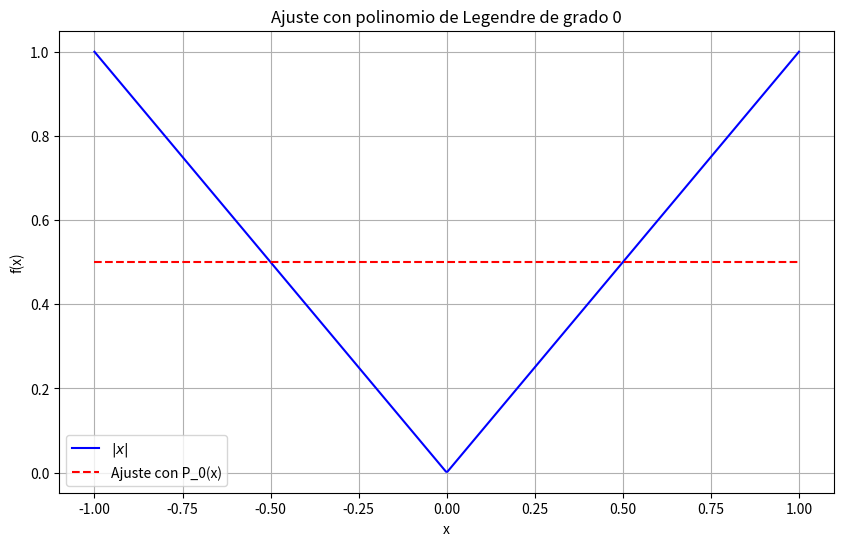
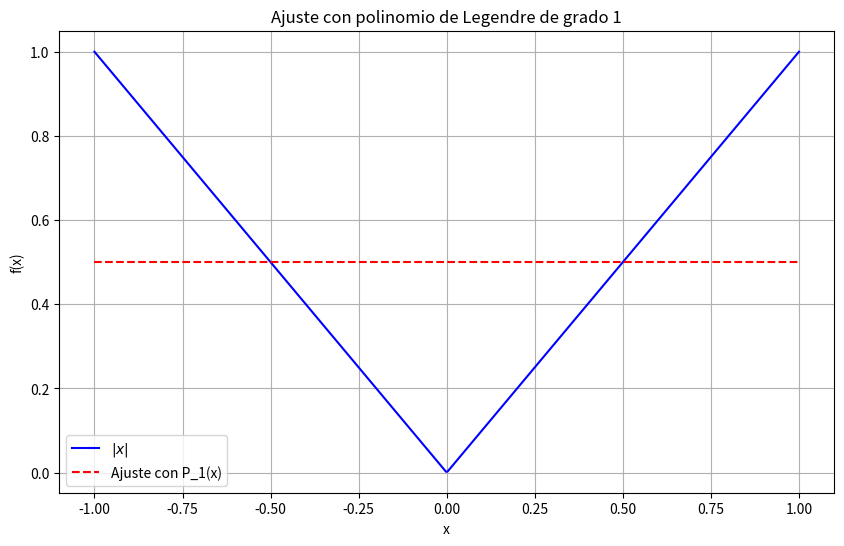
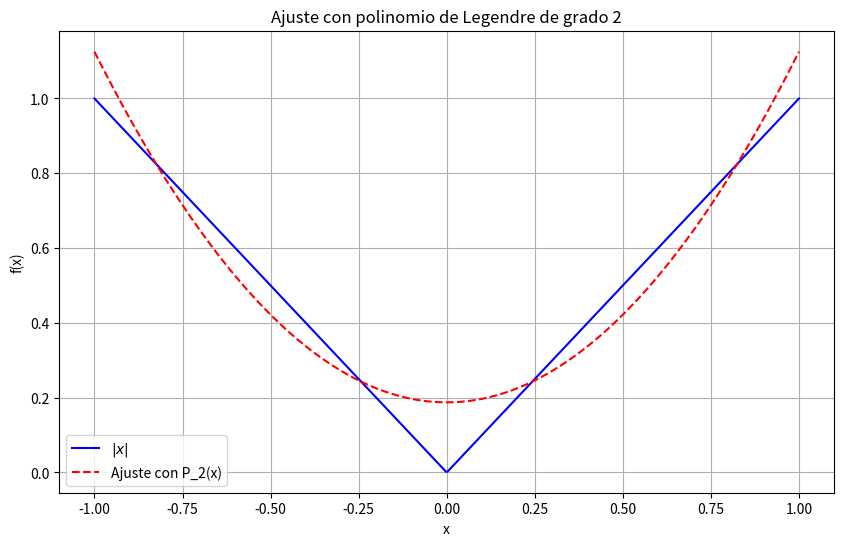
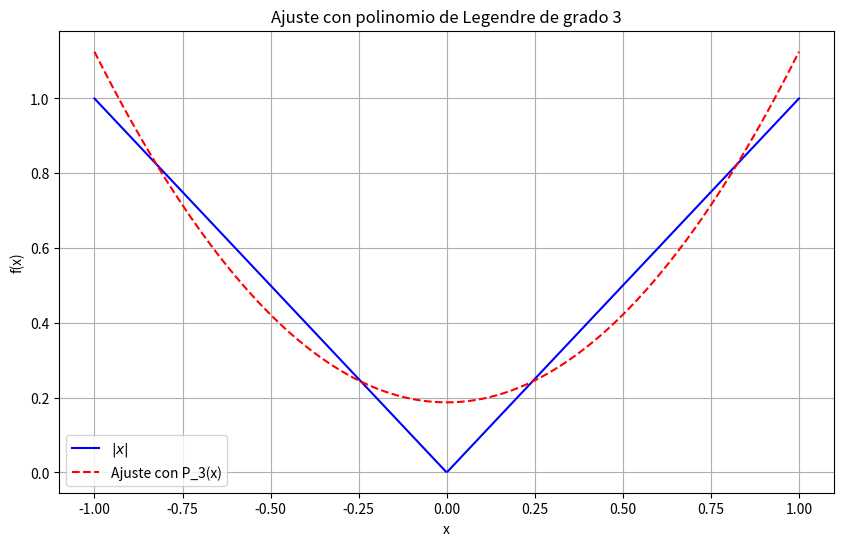
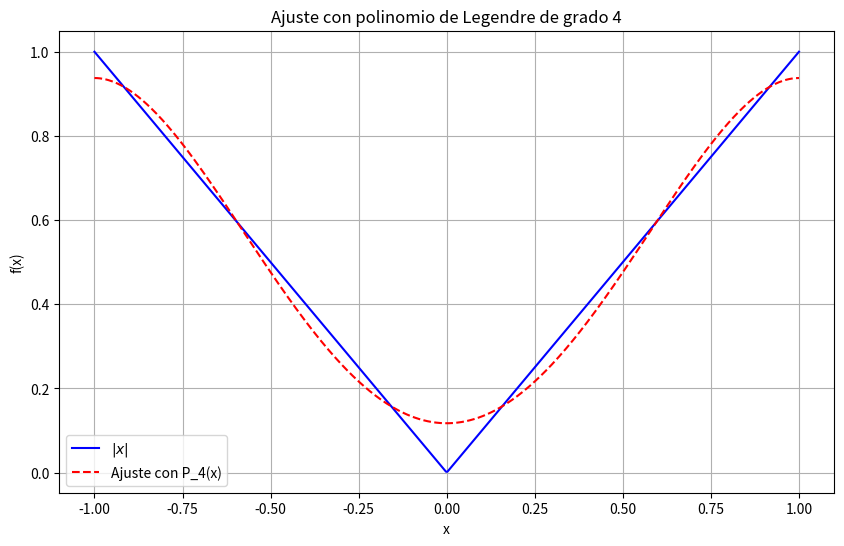
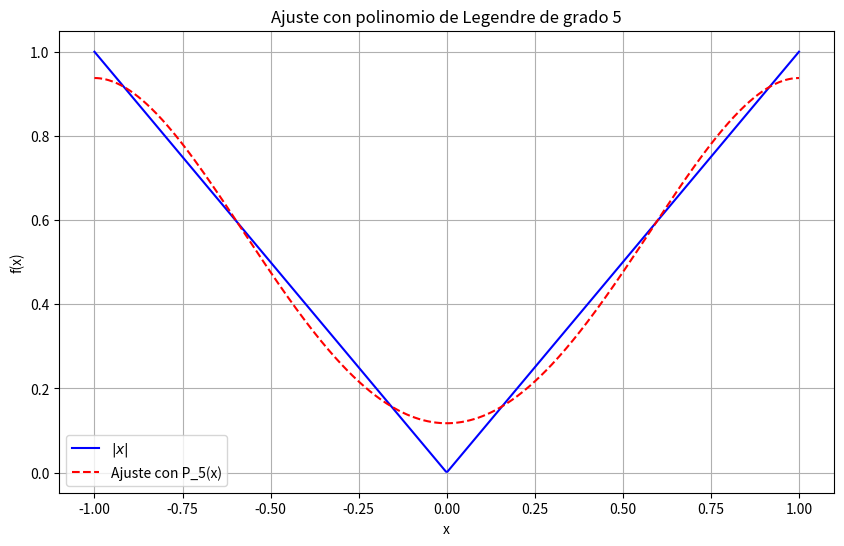
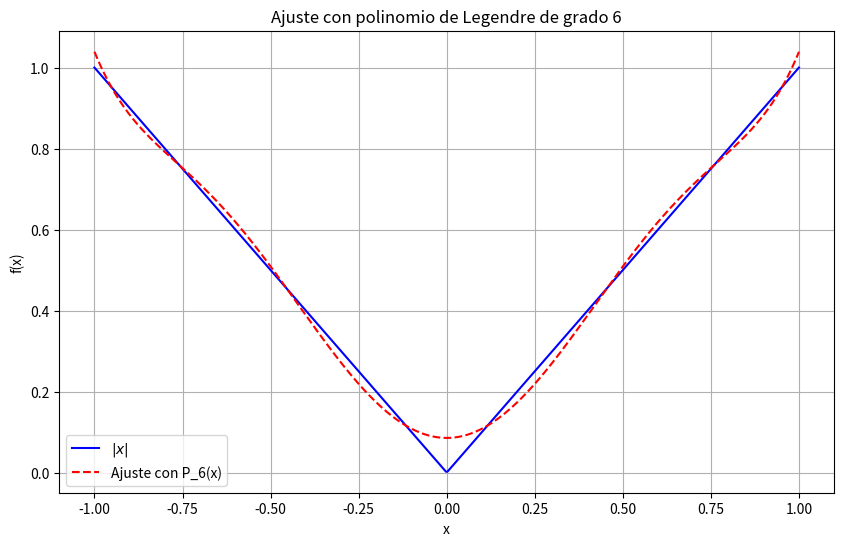

Reproduce these figures in Python, in order.
import numpy as np
import matplotlib.pyplot as plt
from scipy.integrate import quad

# Función
f = lambda x: np.abs(x)

def legendre_poly(n, x):
    if n == 0:
        return np.ones_like(x)
    elif n == 1:
        return x
    else:
        Pn_1 = x
        Pn_2 = np.ones_like(x)
        for i in range(2, n + 1):
            Pn = ((2 * i - 1) * x * Pn_1 - (i - 1) * Pn_2) / i
            Pn_2, Pn_1 = Pn_1, Pn
        return Pn

x = np.linspace(-1, 1, 500)
y = f(x)

# Coeficientes de la expansión de Legendre
for n in range(7):
    # Calculamos los coeficientes de la expansión usando cuadratura numérica
    coeffs = []
    for i in range(n + 1):
        Pi = lambda x: legendre_poly(i, x)
        integrand = lambda x: f(x) * Pi(x)
        ci, _ = quad(integrand, -1, 1)
        ci *= (2 * i + 1) / 2
        coeffs.append(ci)
    
    # Mostrar los coeficientes de la expansión
    print(f'Coeficientes de la expansión para n = {n}: {coeffs}')
    
    # Evaluamos
    y_fit = np.zeros_like(x)
    for i, c in enumerate(coeffs):
        y_fit += c * legendre_poly(i, x)
    
    plt.figure(figsize=(10, 6))
    plt.plot(x, y, label='$|x|$', color='blue')
    plt.plot(x, y_fit, label=f'Ajuste con P_{n}(x)', linestyle='--', color='red')
    plt.title(f'Ajuste con polinomio de Legendre de grado {n}')
    plt.xlabel('x')
    plt.ylabel('f(x)')
    plt.legend()
    plt.grid(True)
    plt.show()

#NOTA: 70 NO ABUSAR DE IA